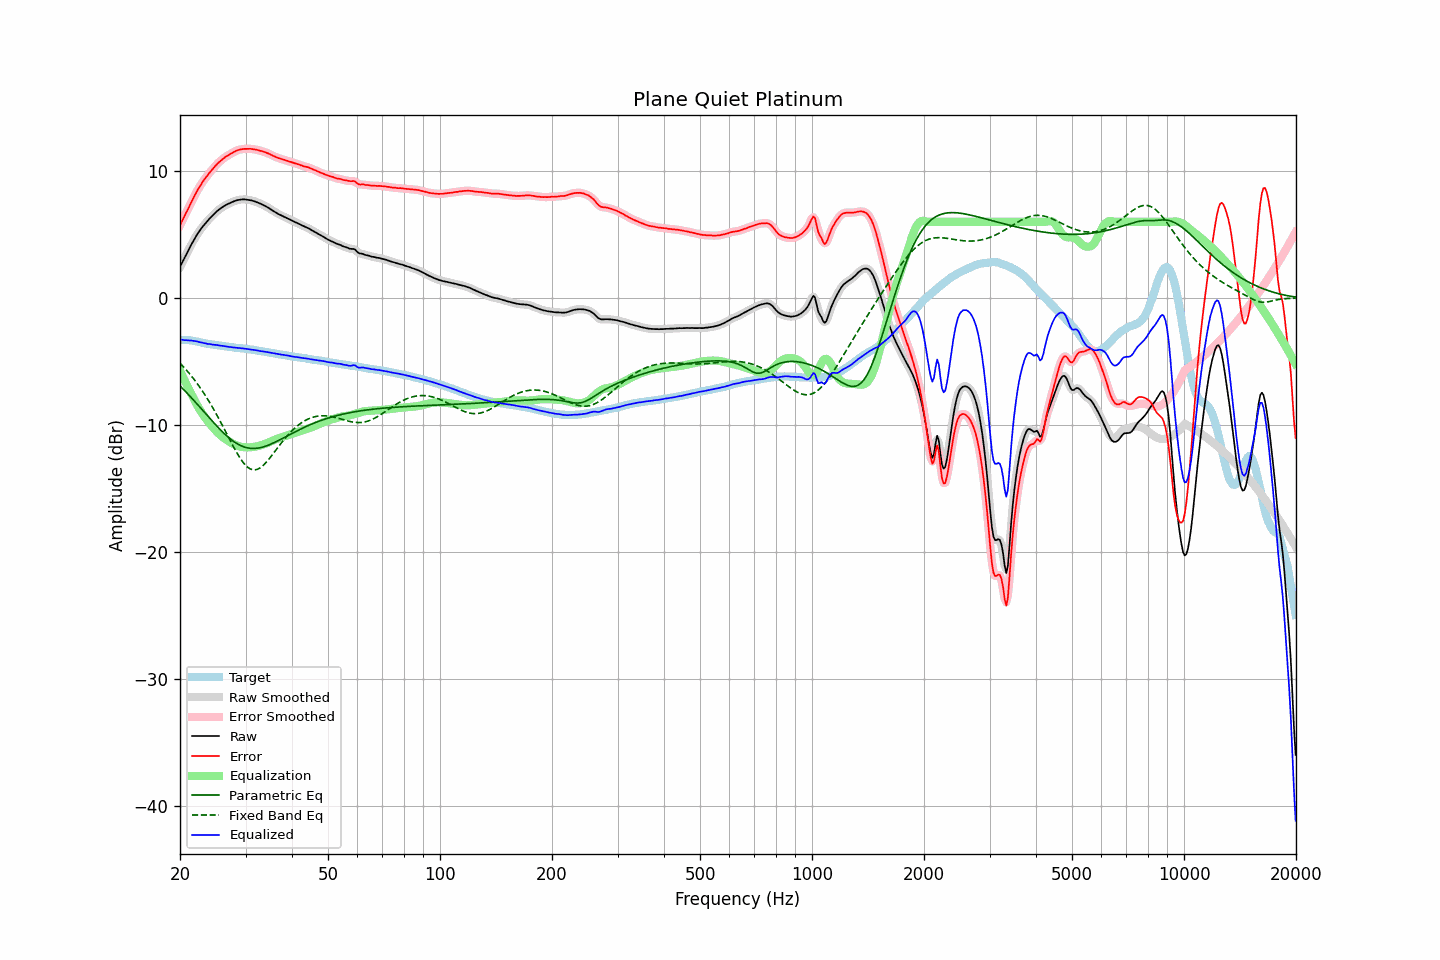

The table this chart was drawn from, first rows:
frequency, raw, error, smoothed, error_smoothed, equalization, parametric_eq, fixed_band_eq, equalized_raw, equalized_smoothed, target
20.00, 2.46, 5.73, 2.46, 5.74, -5.71, -6.91, -5.12, -3.25, -3.25, -3.28
20.20, 2.71, 5.99, 2.71, 5.99, -5.98, -7.04, -5.25, -3.28, -3.28, -3.29
20.40, 2.96, 6.25, 2.96, 6.25, -6.25, -7.17, -5.38, -3.29, -3.29, -3.29
20.61, 3.20, 6.50, 3.21, 6.50, -6.52, -7.30, -5.52, -3.32, -3.31, -3.30
20.81, 3.47, 6.77, 3.46, 6.76, -6.78, -7.43, -5.67, -3.31, -3.32, -3.30
21.02, 3.71, 7.01, 3.71, 7.02, -7.04, -7.56, -5.81, -3.33, -3.33, -3.30
21.23, 3.96, 7.28, 3.96, 7.27, -7.29, -7.70, -5.96, -3.33, -3.33, -3.32
21.44, 4.20, 7.54, 4.20, 7.53, -7.54, -7.83, -6.12, -3.34, -3.34, -3.34
21.66, 4.42, 7.78, 4.43, 7.79, -7.79, -7.97, -6.28, -3.37, -3.36, -3.36
21.87, 4.66, 8.05, 4.66, 8.05, -8.04, -8.11, -6.44, -3.37, -3.38, -3.39
22.09, 4.88, 8.29, 4.87, 8.28, -8.27, -8.25, -6.61, -3.39, -3.40, -3.41
22.31, 5.08, 8.51, 5.08, 8.51, -8.50, -8.39, -6.78, -3.42, -3.43, -3.43
22.54, 5.25, 8.71, 5.26, 8.72, -8.72, -8.53, -6.96, -3.47, -3.46, -3.46
22.76, 5.44, 8.93, 5.44, 8.93, -8.93, -8.67, -7.14, -3.49, -3.49, -3.49
22.99, 5.61, 9.13, 5.60, 9.13, -9.12, -8.81, -7.33, -3.51, -3.52, -3.52
23.22, 5.76, 9.31, 5.76, 9.31, -9.30, -8.96, -7.52, -3.55, -3.54, -3.55
23.45, 5.92, 9.49, 5.91, 9.48, -9.48, -9.10, -7.71, -3.56, -3.57, -3.57
23.69, 6.05, 9.64, 6.06, 9.65, -9.65, -9.24, -7.91, -3.60, -3.59, -3.59
23.92, 6.20, 9.81, 6.20, 9.81, -9.81, -9.39, -8.12, -3.61, -3.61, -3.61
24.16, 6.34, 9.96, 6.33, 9.96, -9.97, -9.53, -8.33, -3.63, -3.64, -3.62
24.40, 6.46, 10.10, 6.46, 10.11, -10.12, -9.67, -8.55, -3.66, -3.65, -3.64
24.65, 6.59, 10.25, 6.59, 10.25, -10.26, -9.81, -8.77, -3.67, -3.67, -3.66
24.89, 6.72, 10.40, 6.72, 10.40, -10.40, -9.95, -8.99, -3.68, -3.68, -3.68
25.14, 6.84, 10.54, 6.83, 10.54, -10.53, -10.08, -9.22, -3.69, -3.70, -3.70
25.39, 6.94, 10.66, 6.94, 10.66, -10.66, -10.22, -9.45, -3.72, -3.72, -3.73
25.65, 7.04, 10.77, 7.04, 10.78, -10.78, -10.35, -9.69, -3.74, -3.74, -3.74
25.91, 7.13, 10.89, 7.13, 10.89, -10.88, -10.48, -9.93, -3.76, -3.76, -3.77
26.16, 7.21, 10.99, 7.21, 10.99, -10.98, -10.60, -10.17, -3.78, -3.78, -3.78
26.43, 7.29, 11.08, 7.29, 11.08, -11.08, -10.72, -10.42, -3.79, -3.79, -3.80
26.69, 7.36, 11.17, 7.36, 11.17, -11.17, -10.84, -10.66, -3.81, -3.81, -3.81
26.96, 7.42, 11.24, 7.42, 11.24, -11.25, -10.95, -10.91, -3.83, -3.83, -3.83
27.23, 7.48, 11.32, 7.48, 11.32, -11.33, -11.06, -11.16, -3.85, -3.85, -3.84
27.50, 7.53, 11.39, 7.53, 11.39, -11.40, -11.16, -11.40, -3.87, -3.87, -3.86
27.77, 7.59, 11.47, 7.59, 11.46, -11.47, -11.25, -11.64, -3.88, -3.88, -3.88
28.05, 7.64, 11.53, 7.64, 11.54, -11.53, -11.34, -11.87, -3.89, -3.90, -3.89
28.33, 7.68, 11.60, 7.68, 11.59, -11.59, -11.42, -12.10, -3.91, -3.91, -3.92
28.62, 7.72, 11.65, 7.71, 11.64, -11.63, -11.50, -12.32, -3.92, -3.92, -3.93
28.90, 7.74, 11.67, 7.74, 11.68, -11.67, -11.56, -12.52, -3.94, -3.93, -3.93
29.19, 7.76, 11.71, 7.76, 11.71, -11.71, -11.62, -12.71, -3.95, -3.95, -3.95
29.48, 7.77, 11.72, 7.77, 11.73, -11.73, -11.68, -12.89, -3.96, -3.96, -3.96
29.78, 7.77, 11.74, 7.77, 11.74, -11.74, -11.72, -13.05, -3.98, -3.98, -3.98
30.08, 7.76, 11.75, 7.76, 11.75, -11.75, -11.76, -13.19, -3.99, -3.99, -3.99
30.38, 7.74, 11.75, 7.74, 11.75, -11.75, -11.79, -13.30, -4.01, -4.01, -4.01
30.68, 7.72, 11.75, 7.72, 11.75, -11.75, -11.81, -13.39, -4.03, -4.03, -4.03
30.99, 7.70, 11.75, 7.70, 11.74, -11.74, -11.83, -13.46, -4.04, -4.04, -4.05
31.30, 7.67, 11.73, 7.67, 11.73, -11.73, -11.83, -13.50, -4.06, -4.06, -4.06
31.61, 7.63, 11.70, 7.63, 11.71, -11.71, -11.83, -13.52, -4.08, -4.08, -4.07
31.93, 7.59, 11.69, 7.59, 11.69, -11.69, -11.83, -13.51, -4.10, -4.10, -4.10
32.24, 7.54, 11.66, 7.54, 11.66, -11.66, -11.82, -13.48, -4.13, -4.13, -4.13
32.57, 7.49, 11.64, 7.49, 11.63, -11.63, -11.80, -13.42, -4.15, -4.15, -4.15
32.89, 7.43, 11.59, 7.43, 11.60, -11.60, -11.77, -13.35, -4.17, -4.17, -4.16
33.22, 7.38, 11.57, 7.38, 11.56, -11.56, -11.74, -13.25, -4.18, -4.19, -4.19
33.55, 7.32, 11.52, 7.31, 11.52, -11.52, -11.71, -13.14, -4.20, -4.21, -4.20
33.89, 7.25, 11.48, 7.25, 11.48, -11.47, -11.67, -13.01, -4.23, -4.22, -4.23
34.23, 7.18, 11.42, 7.18, 11.43, -11.42, -11.62, -12.87, -4.25, -4.24, -4.25
34.57, 7.11, 11.38, 7.10, 11.38, -11.37, -11.57, -12.72, -4.26, -4.27, -4.28
34.92, 7.02, 11.32, 7.02, 11.32, -11.31, -11.52, -12.57, -4.29, -4.29, -4.30
35.27, 6.94, 11.25, 6.94, 11.26, -11.26, -11.47, -12.41, -4.32, -4.32, -4.31
35.62, 6.86, 11.19, 6.86, 11.19, -11.20, -11.41, -12.24, -4.34, -4.34, -4.33
35.97, 6.78, 11.14, 6.78, 11.14, -11.14, -11.35, -12.07, -4.37, -4.37, -4.37
... 635 more rows
